Run: headless pygame with SDL's dummy video driver; simulated clock (each Clock.tick advances the game by its frame time, no real sleeping); random seed 0; keys injected as events and as key.get_pressed() state; no mouse input.
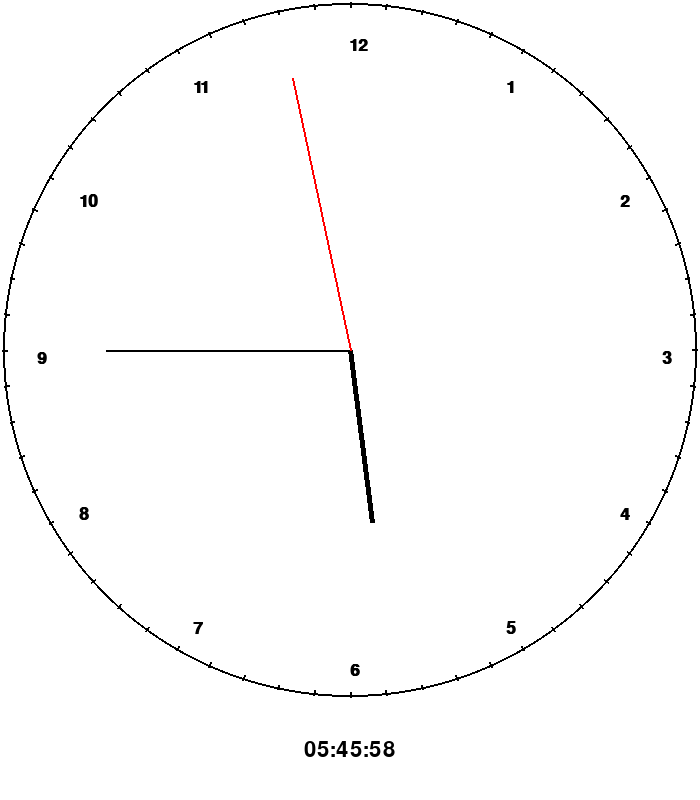
Frame 1 of 4 · flips 1–60 · no input
Frame 2 of 4 · flips 61–180 · tapped SPACE, RETURN · held RIGHT (→), D · screen unchanged from frame 1, image omitted
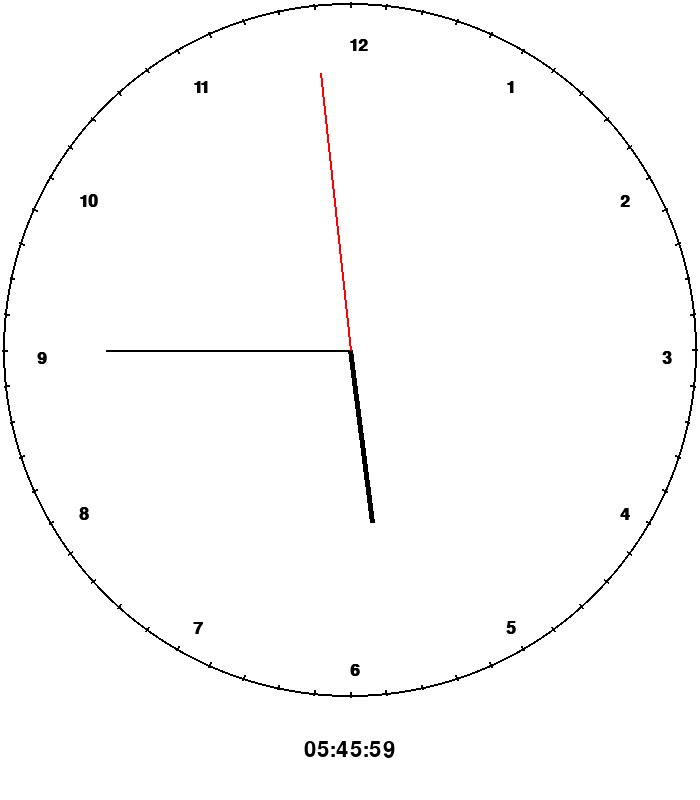
Frame 3 of 4 · flips 181–300 · held DOWN (↓), S
Frame 4 of 4 · flips 301–420 · held LEFT (←), A, UP (↑), W · screen unchanged from frame 3, image omitted

The pygame program that drew these frames:

import pygame
from datetime import datetime
import math

BLACK = (0, 0, 0)
WHITE = (255, 255, 255)
RED = (255, 0, 0)

DIGITAL_H = 100 # height of digital clock
W = 700 # screen width
H = W + DIGITAL_H # screen height
CLOCK_W = W # analog clock width
CLOCK_H = 700 # analog clock height
MARGIN_H = MARGIN_W = 5 # margin of analog clock from window border
CLOCK_R = (W - MARGIN_W) / 2 # clock radius
HOUR_R = CLOCK_R / 2 # hour hand length
MINUTE_R = CLOCK_R * 7 / 10 # minute hand length
SECOND_R = CLOCK_R * 8 / 10 # second hand length
TEXT_R = CLOCK_R * 9 / 10 # distance of hour markings from center
TICK_R = 2 # stroke width of minute markings
TICK_LENGTH = 5 # stroke length of minute markings
HOUR_STROKE = 5 # hour hand stroke width
MINUTE_STROKE = 2 # minute hand stroke width
SECOND_STROKE = 2 # second hand stroke width
CLOCK_STROKE = 2 # clock circle stroke width
CENTER_W = 10 # clock center mount width
CENTER_H = 10 # clock center mount height
HOURS_IN_CLOCK = 12
MINUTES_IN_HOUR = 60
SECONDS_IN_MINUTE = 60
SIZE = (W, H)

def circle_point(center, radius, theta):
    """Calculates the location of a point of a circle given the circle's
       center and radius as well as the point's angle from the xx' axis"""

    return (center[0] + radius * math.cos(theta),
            center[1] + radius * math.sin(theta))

def line_at_angle(screen, center, radius, theta, color, width):
    """Draws a line from a center towards an angle. The angle is given in
       radians."""
    point = circle_point(center, radius, theta)
    pygame.draw.line(screen, color, center, point, width)

def get_angle(unit, total):
    """Calculates the angle, in radians, corresponding to a portion of the clock
       counting using the given units up to a given total and starting from 12
       o'clock and moving clock-wise."""
    return 2 * math.pi * unit / total - math.pi / 2

pygame.init()
screen = pygame.display.set_mode(SIZE)
pygame.display.set_caption('Clock')
hour_font = pygame.font.SysFont('Calibri', 25, True, False)
digital_font = pygame.font.SysFont('Calibri', 32, False, False)

clock = pygame.time.Clock()
done = False

while not done:
    for event in pygame.event.get():
        if event.type == pygame.QUIT:
            done = True

    screen.fill(WHITE)

    now = datetime.now()

    c_x, c_y = CLOCK_W / 2, CLOCK_H / 2
    center = (c_x, c_y)

    # draw clock
    pygame.draw.circle(
        screen,
        BLACK,
        center, CLOCK_W / 2 - MARGIN_W / 2,
        CLOCK_STROKE
    )
    # draw clock mount
    pygame.draw.circle(
        screen,
        BLACK,
        center, CLOCK_W / 2 - MARGIN_W / 2,
        CLOCK_STROKE
    )

    # draw hands
    hour_theta = get_angle(now.hour + 1.0 * now.minute / MINUTES_IN_HOUR, HOURS_IN_CLOCK)
    minute_theta = get_angle(now.minute, MINUTES_IN_HOUR)
    second_theta = get_angle(now.second, SECONDS_IN_MINUTE)

    for (radius, theta, color, stroke) in (
        (HOUR_R, hour_theta, BLACK, HOUR_STROKE),
        (MINUTE_R, minute_theta, BLACK, MINUTE_STROKE),
        (SECOND_R, second_theta, RED, SECOND_STROKE),
    ):
        line_at_angle(screen, center, radius, theta, color, stroke)

    # draw hour markings (text)
    for hour in range(1, HOURS_IN_CLOCK + 1):
        theta = get_angle(hour, HOURS_IN_CLOCK)
        text = hour_font.render(str(hour), True, BLACK)
        screen.blit(text, circle_point(center, TEXT_R, theta))

    # draw minute markings (lines)
    for minute in range(0, MINUTES_IN_HOUR):
        theta = get_angle(minute, MINUTES_IN_HOUR)
        p1 = circle_point(center, CLOCK_R - TICK_LENGTH, theta)
        p2 = circle_point(center, CLOCK_R, theta)
        pygame.draw.line(screen, BLACK, p1, p2, TICK_R)

    # draw digital clock
    digital_text = now.strftime('%H:%M:%S')
    text = digital_font.render(digital_text, True, BLACK)
    screen.blit(
        text,
        [
            W / 2 - digital_font.size(digital_text)[0] / 2,
            H - DIGITAL_H / 2 - digital_font.size(digital_text)[1] / 2
        ]
    )
    pygame.display.flip()
    clock.tick(60)

pygame.quit()
